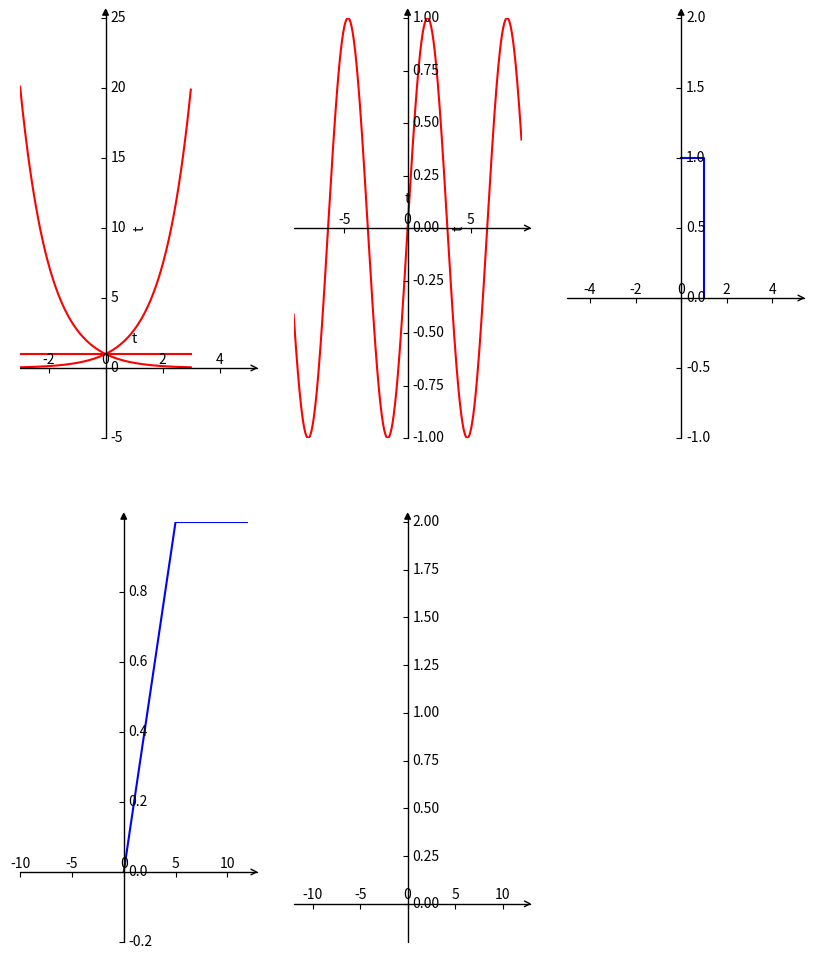

Write Python code to recreate this figure. (Note: this script raises an exception after producing the figure.)
import numpy as np
import matplotlib.pyplot as plt
import mpl_toolkits.axisartist as axisartist

def f(t):
    return np.exp(t)

def x(n):
    return np.sin(n)


fig = plt.figure(figsize=(10, 12),dpi=80)
ax1= axisartist.Subplot(fig, 231)
fig.add_axes(ax1)
ax1.axis[:].set_visible(False)
ax1.axis["x"] = ax1.new_floating_axis(0,0)
ax1.axis["x"].set_axisline_style("->", size = 1.0)
ax1.axis["y"] = ax1.new_floating_axis(1,0)
ax1.axis["y"].set_axisline_style("-|>", size = 1.0)
ax1.axis["x"].set_axis_direction("top")
ax1.axis["y"].set_axis_direction("right")
plt.xlim(-3,5)
plt.ylim(-5,25)
t=np.arange(-3,3,0.01)
plt.plot(t,f(t),'r-')
plt.plot(t,f(-t),'r-')
plt.plot(t,f(0*t),'r-')
plt.xlabel('t')
plt.ylabel('e**t')


ax2= axisartist.Subplot(fig, 232)
fig.add_axes(ax2)
ax2.axis[:].set_visible(False)
ax2.axis["x"] = ax2.new_floating_axis(0,0)
ax2.axis["x"].set_axisline_style("->", size = 1.0)
ax2.axis["y"] = ax2.new_floating_axis(1,0)
ax2.axis["y"].set_axisline_style("-|>", size = 1.0)
ax2.axis["x"].set_axis_direction("top")
ax2.axis["y"].set_axis_direction("right")
plt.xlim(-9,9)
plt.ylim(-1, 1)
n=np.arange(-9,9,0.01)
plt.plot(n,x(n),'r-')
plt.xlabel('t')
plt.ylabel('sin(t)')


ax3= axisartist.Subplot(fig, 233)
fig.add_axes(ax3)
ax3.axis[:].set_visible(False)
ax3.axis["x"] = ax3.new_floating_axis(0,0)
ax3.axis["x"].set_axisline_style("->", size = 1.0)
ax3.axis["y"] = ax3.new_floating_axis(1,0)
ax3.axis["y"].set_axisline_style("-|>", size = 1.0)
ax3.axis["x"].set_axis_direction("top")
ax3.axis["y"].set_axis_direction("right")
plt.xlim(-5,5)
plt.ylim(-1, 2)
t1=[0,1,1]
t2=[1,1,0]
plt.plot(t1,t2,'b-')

ax4= axisartist.Subplot(fig, 234)
fig.add_axes(ax4)
ax4.axis[:].set_visible(False)
ax4.axis["x"] = ax4.new_floating_axis(0,0)
ax4.axis["x"].set_axisline_style("->", size = 1.0)
ax4.axis["y"] = ax4.new_floating_axis(1,0)
ax4.axis["y"].set_axisline_style("-|>", size = 1.0)
ax4.axis["x"].set_axis_direction("top")
ax4.axis["y"].set_axis_direction("right")
plt.xlim(-10,12)
plt.ylim(-0.2, 1)
x1=[0,5,13]
y1=[0,1,1]
plt.plot(x1,y1,'b-')

def u(t):
    return np.array(t>0,dtype=np.int)

ax5= axisartist.Subplot(fig, 235)
fig.add_axes(ax5)
ax5.axis[:].set_visible(False)
ax5.axis["x"] = ax5.new_floating_axis(0,0)
ax5.axis["x"].set_axisline_style("->", size = 1.0)
ax5.axis["y"] = ax5.new_floating_axis(1,0)
ax5.axis["y"].set_axisline_style("-|>", size = 1.0)
ax5.axis["x"].set_axis_direction("top")
ax5.axis["y"].set_axis_direction("right")
plt.xlim(-12,12)
plt.ylim(-0.2, 2)
t3=np.arange(-10,10,0.01)
plt.plot(t3,u(t3),'r-')

ax6= axisartist.Subplot(fig, 236)
fig.add_axes(ax6)
ax6.axis[:].set_visible(False)
ax6.axis["x"] = ax6.new_floating_axis(0,0)
ax6.axis["x"].set_axisline_style("->", size = 1.0)
ax6.axis["y"] = ax6.new_floating_axis(1,0)
ax6.axis["y"].set_axisline_style("-|>", size = 1.0)
ax6.axis["x"].set_axis_direction("top")
ax6.axis["y"].set_axis_direction("right")
plt.xlim(0,4)
plt.ylim(-0.2, 1.2)
t4=np.arange(0,4,0.01)
plt.plot(t4,u(t4-1)-u(t4-3),'r-')
plt.show()